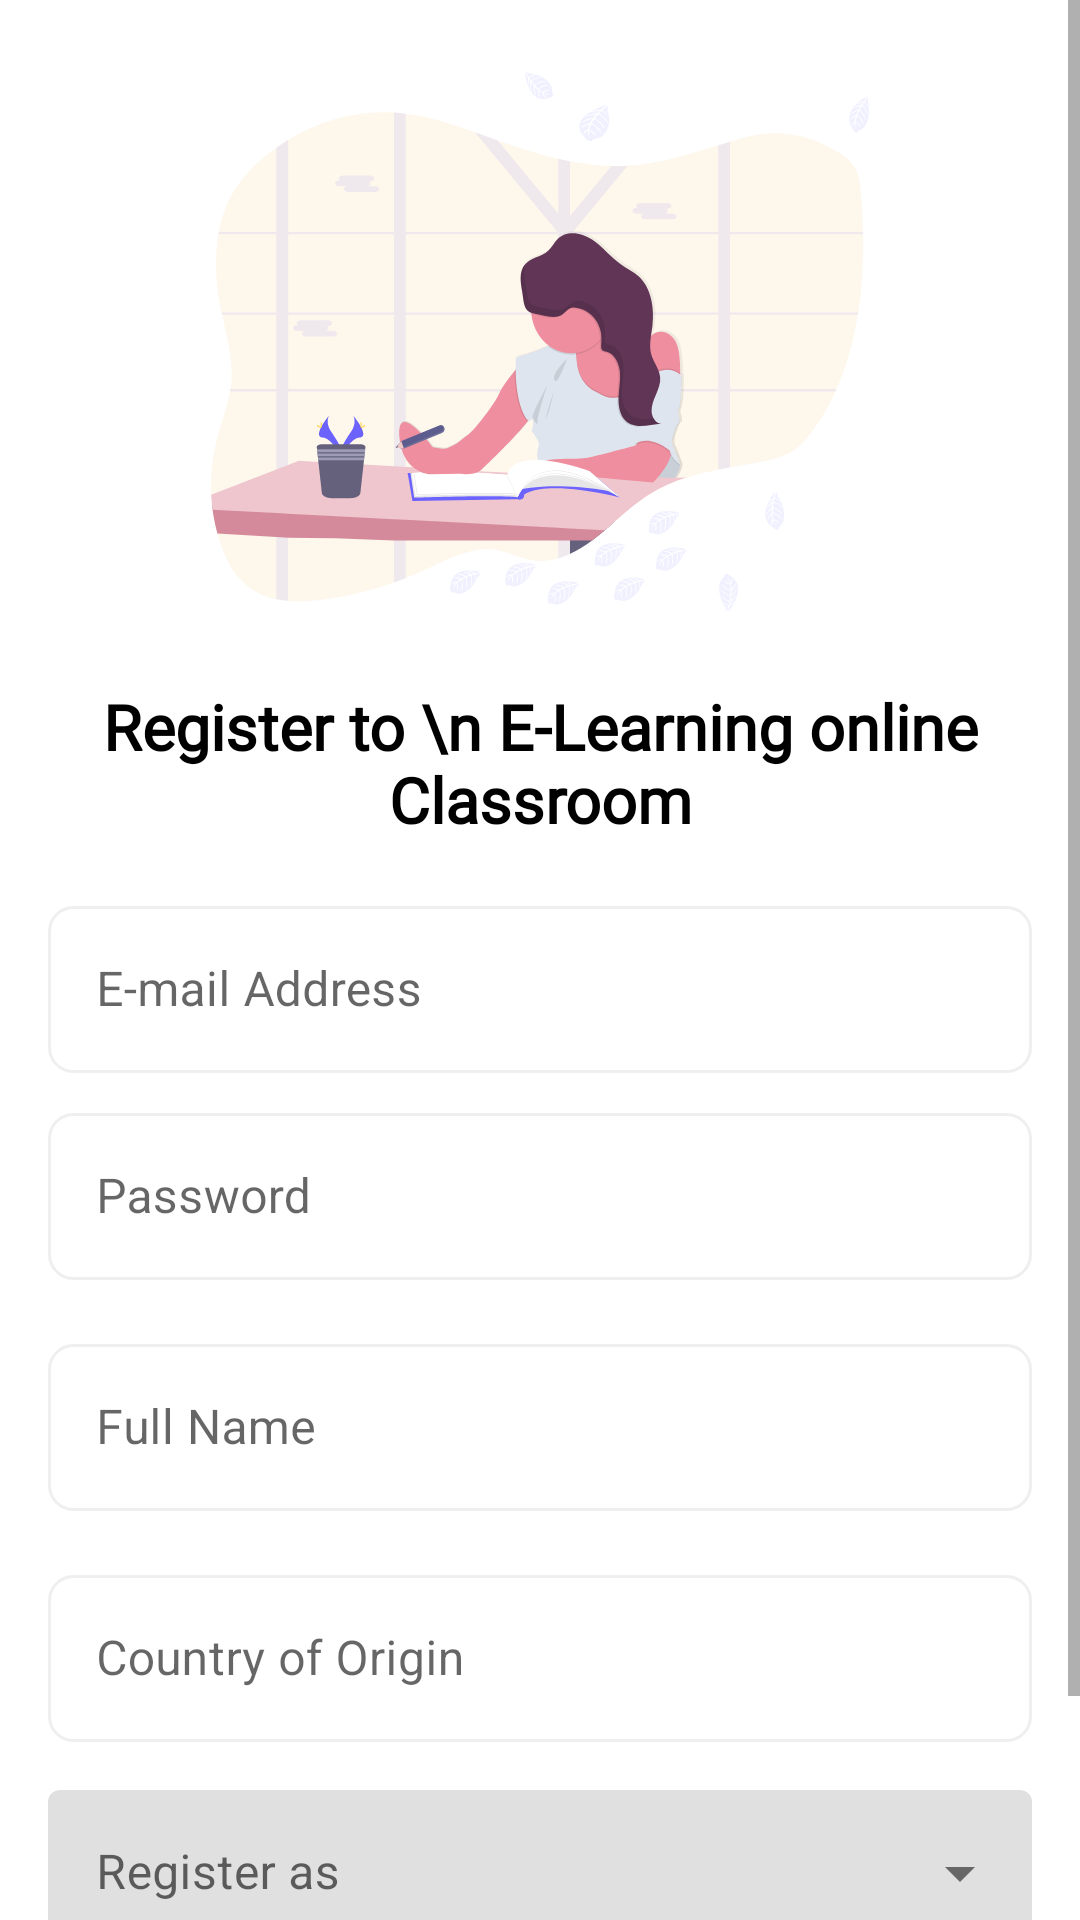

Reconstruct the res/layout file that produces this screen, plus the resources it refers to.
<!-- AndroidManifest.xml: application theme Theme.Classroom -->
<!-- res/layout/activity_register_email.xml -->
<?xml version="1.0" encoding="utf-8"?>

<layout>

    <data>

        <variable
            name="viewModel"
            type="com.konexus.classroom.ui.auth.register.RegisterEmailViewModel" />

    </data>

    <ScrollView xmlns:android="http://schemas.android.com/apk/res/android"
        xmlns:app="http://schemas.android.com/apk/res-auto"
        android:layout_width="match_parent"
        android:layout_height="match_parent">

        <androidx.constraintlayout.widget.ConstraintLayout
            android:layout_width="match_parent"
            android:layout_height="wrap_content">

            <ImageView
                android:id="@+id/iv_register_back"
                android:layout_width="32dp"
                android:layout_height="32dp"
                android:layout_margin="16dp"
                android:onClick="@{() -> viewModel.backOnClick()}"
                android:src="@drawable/ic_arrow_back"
                app:layout_constraintStart_toStartOf="parent"
                app:layout_constraintTop_toTopOf="parent" />

            <ImageView
                android:id="@+id/iv_register_study"
                android:layout_width="300dp"
                android:layout_height="180dp"
                android:layout_marginTop="24dp"
                android:src="@drawable/img_study_login"
                app:layout_constraintEnd_toEndOf="parent"
                app:layout_constraintStart_toStartOf="parent"
                app:layout_constraintTop_toTopOf="parent" />

            <TextView
                android:id="@+id/tv_register_classroom"
                android:layout_width="wrap_content"
                android:layout_height="wrap_content"
                android:layout_marginTop="24dp"
                android:fontFamily="@font/mulish"
                android:text="Register to \n E-Learning online Classroom"
                android:textAlignment="center"
                android:textColor="@color/black"
                android:textFontWeight="1000"
                android:textSize="21sp"
                app:layout_constraintEnd_toEndOf="parent"
                app:layout_constraintStart_toStartOf="parent"
                app:layout_constraintTop_toBottomOf="@id/iv_register_study" />

            <com.google.android.material.textfield.TextInputLayout
                android:id="@+id/ti_register_email"
                style="@style/Widget.MaterialComponents.TextInputLayout.OutlinedBox.Dense"
                android:layout_width="match_parent"
                android:layout_height="wrap_content"
                android:layout_marginHorizontal="16dp"
                android:layout_marginTop="16dp"
                android:hint="E-mail Address"
                app:boxStrokeColor="@color/light_grey"
                app:layout_constraintTop_toBottomOf="@id/tv_register_classroom">

                <com.google.android.material.textfield.TextInputEditText
                    android:layout_width="match_parent"
                    android:layout_height="wrap_content" />

            </com.google.android.material.textfield.TextInputLayout>

            <com.google.android.material.textfield.TextInputLayout
                android:id="@+id/ti_register_password"
                style="@style/Widget.MaterialComponents.TextInputLayout.OutlinedBox.Dense"
                android:layout_width="match_parent"
                android:layout_height="wrap_content"
                android:layout_marginHorizontal="16dp"
                android:layout_marginTop="8dp"
                android:hint="Password"
                app:layout_constraintTop_toBottomOf="@id/ti_register_email">

                <com.google.android.material.textfield.TextInputEditText
                    android:layout_width="match_parent"
                    android:layout_height="wrap_content"
                    android:inputType="textPassword" />

            </com.google.android.material.textfield.TextInputLayout>

            <com.google.android.material.textfield.TextInputLayout
                android:id="@+id/ti_register_fullname"
                style="@style/Widget.MaterialComponents.TextInputLayout.OutlinedBox.Dense"
                android:layout_width="match_parent"
                android:layout_height="wrap_content"
                android:layout_marginHorizontal="16dp"
                android:layout_marginTop="16dp"
                android:hint="Full Name"
                app:boxStrokeColor="@color/light_grey"
                app:layout_constraintTop_toBottomOf="@id/ti_register_password">

                <com.google.android.material.textfield.TextInputEditText
                    android:layout_width="match_parent"
                    android:layout_height="wrap_content" />

            </com.google.android.material.textfield.TextInputLayout>

            <com.google.android.material.textfield.TextInputLayout
                android:id="@+id/ti_register_country"
                style="@style/Widget.MaterialComponents.TextInputLayout.OutlinedBox.Dense"
                android:layout_width="match_parent"
                android:layout_height="wrap_content"
                android:layout_marginHorizontal="16dp"
                android:layout_marginTop="16dp"
                android:hint="Country of Origin"
                app:boxStrokeColor="@color/light_grey"
                app:layout_constraintTop_toBottomOf="@id/ti_register_fullname">

                <com.google.android.material.textfield.TextInputEditText
                    android:layout_width="match_parent"
                    android:layout_height="wrap_content" />

            </com.google.android.material.textfield.TextInputLayout>

            <com.google.android.material.textfield.TextInputLayout
                android:id="@+id/ti_register_as"
                style="@style/Widget.MaterialComponents.TextInputLayout.FilledBox.ExposedDropdownMenu"
                android:layout_width="match_parent"
                android:layout_height="wrap_content"
                android:layout_marginHorizontal="16dp"
                android:layout_marginTop="16dp"
                android:hint="Register as"
                app:boxStrokeColor="@color/light_grey"
                app:layout_constraintTop_toBottomOf="@id/ti_register_country">

                <AutoCompleteTextView
                    android:layout_width="match_parent"
                    android:layout_height="wrap_content"
                    android:inputType="none" />

            </com.google.android.material.textfield.TextInputLayout>

            <Button
                android:layout_width="match_parent"
                android:layout_height="56dp"
                android:layout_marginHorizontal="16dp"
                android:layout_marginTop="16dp"
                android:fontFamily="@font/opensans"
                android:text="Submit"
                android:textAllCaps="false"
                app:layout_constraintTop_toBottomOf="@id/ti_register_as" />

        </androidx.constraintlayout.widget.ConstraintLayout>

    </ScrollView>

</layout>
<!-- resources referenced by this layout -->
<resources>
  <color name="black">#FF000000</color>
  <color name="light_grey">#EFEFEF</color>
  <!-- drawable img_study_login: vector/xml drawable (drawable, 60314 chars, omitted) -->
  <style name="Theme.Classroom" parent="Theme.MaterialComponents.DayNight.NoActionBar">
          
          <item name="colorPrimary">@color/orange</item>
          <item name="colorPrimaryVariant">@color/orangelight</item>
          <item name="colorOnPrimary">@color/white</item>
          
          <item name="colorSecondary">@color/teal_200</item>
          <item name="colorSecondaryVariant">@color/teal_700</item>
          <item name="colorOnSecondary">@color/black</item>
          
          <item name="android:statusBarColor" tools:targetApi="l">?attr/colorPrimaryVariant</item>
          
      </style>
  <color name="orange">#F4A93F</color>
  <color name="orangelight">#F39321</color>
  <color name="white">#FFFFFFFF</color>
  <color name="teal_200">#FF03DAC5</color>
  <color name="teal_700">#FF018786</color>
</resources>
